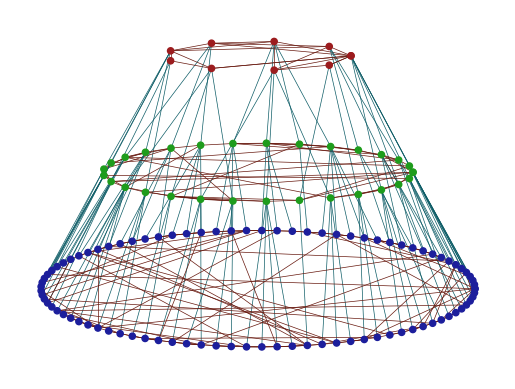

The matplotlib source for this figure:
# -*- coding: utf-8 -*-
"""
Created on Wed Jun 26 23:50:27 2024

@author: JkSun
"""

import numpy as np
import matplotlib.pyplot as plt
import networkx as nx
i1=10
i2=30
i3=90

def plot_ellipse(a, b):
    theta = np.linspace(0, 2 * np.pi, i3)
    x = a * np.cos(theta)
    y = b * np.sin(theta)
    #plt.plot(x, y)
    return x,y

# 椭圆的长半轴和短半轴
a = 7
b = 2

def plot_ellipse1(a, b):
    theta = np.linspace(0, 2 * np.pi, i2)
    x = a * np.cos(theta)
    y = b * np.sin(theta)+4
    #plt.plot(x, y)
    return x,y

def plot_ellipse2(a, b):
    theta = np.linspace(0, 2 * np.pi, i1)
    x = a * np.cos(theta)
    y = b * np.sin(theta)+8
    #plt.plot(x, y)
    return x,y


x,y=plot_ellipse(a, b)
x1,y1=plot_ellipse1(5, 1)
x2,y2=plot_ellipse2(3, 0.5)
# #plt.title('Ellipse')
# plt.xlabel('x')
# plt.ylabel('y')
# plt.axis('equal')  # Equal scaling ensures that the plot is a circle.
# plt.grid(True)
# plt.axis("on")
# plt.xlim([-10,10])
# plt.show()

i1=10
i2=30
i3=90
Ws_n1=5
Ws_n2=5
Ws_n3=5
Ws_p1=0.3
Ws_p2=0.3
Ws_p3=0.3
G1 = nx.random_graphs.watts_strogatz_graph(i1, Ws_n1, Ws_p1)
G2 = nx.random_graphs.watts_strogatz_graph(i2, Ws_n2, Ws_p2)
G3 = nx.random_graphs.watts_strogatz_graph(i3, Ws_n3, Ws_p3)

G = nx.disjoint_union(G1, G2)
G = nx.disjoint_union(G,G3)

for u,v in G.edges():
    G[u][v]["color"]="#67180E"


def gamerelation(i1,i2,i3):
    #层间博弈规则矩阵p1，p2,即博弈规则的变更
    p1 = np.zeros((i1,i2),int)
    p2 = np.zeros((i2,i3),int)    
    box1=[]
    for i in range(i2):
        p2[i,3*i+1]=1
        box1.append(3*i+1)
    for j in range(i3):
        if j not in box1:
            x = j//3
            if j%3<1:
                x1=np.random.choice([x,x-1],p=[0.5,0.5])
            elif j%3>1:
                if x==i2-1:
                    temp=0
                    x1=np.random.choice([x,temp],p=[0.5,0.5])
                else:
                    x1=np.random.choice([x,x+1],p=[0.5,0.5])
            p2[x1,j]=1
    
    box2=[]
    for i in range(i1):
        p1[i,3*i+1]=1
        box2.append(3*i+1)
    for j in range(i2):
        if j not in box2:
            xx = j//3
            if j%3<1:
                x11=np.random.choice([xx,xx-1],p=[0.5,0.5])
            elif j%3>1:
                if xx==i1-1:
                    temp1=0
                    x11=np.random.choice([xx,temp1],p=[0.5,0.5])
                else:
                    x11=np.random.choice([xx,xx+1],p=[0.5,0.5])
            p1[x11,j]=1 
            

    return p1,p2

p1,p2= gamerelation(i1, i2, i3)
list=[]
for i in range(i1):
    for j in range(i2):
        if p1[i,j] == 1:
            list.append((i,j+i1))

for i in range(i2):
    for j in range(i3):
        if p2[i,j] == 1:
            list.append((i+i1,j+i1+i2))

G.add_edges_from(list)

for j,k in list:
    G[j][k]["color"]="#0E5D67"

pos={}
for i in range(i1+i2+i3):
    if i <i1 :
        pos[i]=[x2[i],y2[i]]
    elif i < i1+i2:
        pos[i]=[x1[i-i1],y1[i-i1]]
    elif i < i1+i2+i3:
        pos[i]=[x[i-i1-i2],y[i-i1-i2]]


for i in range(i1+i2+i3):
    if i < i1:
        G.nodes[i]['color'] = '#9C1C1E'
    elif i< i1+i2:
        G.nodes[i]['color'] = '#1E9C1C'
    elif i < i1+i2+i3:
        G.nodes[i]['color'] = '#1C1E9C'

colors = nx.get_node_attributes(G, 'color').values()
edge_colors = [G[u][v]['color'] for u,v in G.edges()]
plt.figure(1)
plt.rcParams['figure.figsize']= (4, 4)      # 设置画布大小
plt.xlim([-8,8])
#plt.ylim([-8,8])
            
nx.draw(G,node_size=20,with_labels = 0,pos=pos,edge_color=edge_colors,node_color=colors,width=0.5)        
